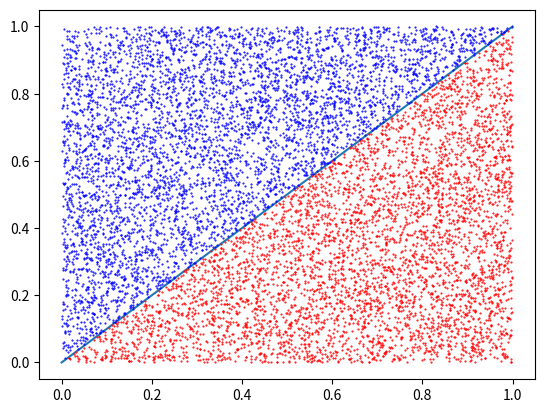
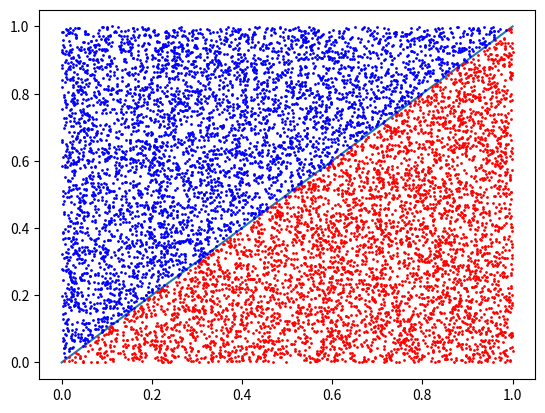

The matplotlib source for these figures, in order: (Note: this script raises an exception after producing the figures.)
from scipy import integrate
import numpy as np
import matplotlib.pyplot as plt
import time

def integrate_mc(fun, a, b, num_points=10000, plot=False):

    eje_x = np.linspace(a, b, num_points)
    eje_y = fun(eje_x)

    max_f = np.max(eje_y)
    min_f = np.min(eje_y)

    if plot:
        plt.figure()
        plt.plot(eje_x, eje_y, '-')

    debajo = 0

    for i in range(num_points):
        x = np.random.uniform(a, b)
        y = np.random.uniform(min_f, max_f)

        if y <= fun(x):
            debajo += 1
            if plot:
                plt.plot(x, y, 'r.', markersize=1)
        else:
            if plot:
                plt.plot(x, y, 'b.', markersize=1)

    area_rect = (b - a) * (max_f - min_f)
    integral = (debajo / num_points) * area_rect

    if plot:
        plt.show(block=False)
        plt.pause(2)

    return integral


def integrate_mc_vec(fun, a, b, num_points=10000, plot=False):

    eje_x = np.linspace(a, b, num_points)
    eje_y = fun(eje_x)

    max_f = np.max(eje_y)
    min_f = np.min(eje_y)

    x = np.random.uniform(a, b, num_points)
    y = np.random.uniform(min_f, max_f, num_points)

    f_random = fun(x)

    debajo_mask = y <= f_random
    debajo = np.sum(debajo_mask)

    area_total = (b - a) * (max_f - min_f)
    integral = area_total * (debajo / num_points)

    if plot:
        plt.figure()
        plt.plot(eje_x, eje_y, '-')

        # Puntos debajo (rojo)
        plt.plot(x[debajo_mask], y[debajo_mask], 'r.', markersize=2)

        # Puntos encima (azul)
        plt.plot(x[~debajo_mask], y[~debajo_mask], 'b.', markersize=2)

        plt.show()

    return integral


def cuadrado(x):
    return x * x

def lineal(x):
    return x

def main():

    print("Integral de x^2 entre 0 y 1\n")
def main():

    print("Integral de x^2 entre 0 y 1\n")

    # Monte Carlo iterativo
    t0 = time.perf_counter()
    resultado_iter = integrate_mc(lineal, 0, 1, num_points=10000, plot=True)
    t1 = time.perf_counter()
    print("Monte Carlo (iterativo):", resultado_iter)
    print("Tiempo iterativo:", t1 - t0, "segundos\n")

    # Monte Carlo vectorizado
    t0 = time.perf_counter()
    resultado_vec = integrate_mc_vec(lineal, 0, 1, num_points=10000, plot=True)
    t1 = time.perf_counter()
    print("Monte Carlo (vectorizado):", resultado_vec)
    print("Tiempo vectorizado:", t1 - t0, "segundos\n")

    # Resultado exacto con scipy
    t0 = time.perf_counter()
    resultado_quad, error = integrate.quad(cuadrado, 0, 1)
    t1 = time.perf_counter()
    print("Scipy quad:", resultado_quad)
    print("Error estimado por scipy:", error)
    print("Tiempo quad:", t1 - t0, "segundos")

    x = input("Pulsa enter para cerrar")


if __name__ == "__main__":
    main()
